Run: headless pygame with SDL's dummy video driver; simulated clock (each Clock.tick advances the game by its frame time, no real sleeping); random seed 0; keys injected as events and as key.get_pressed() state; no mouse input.
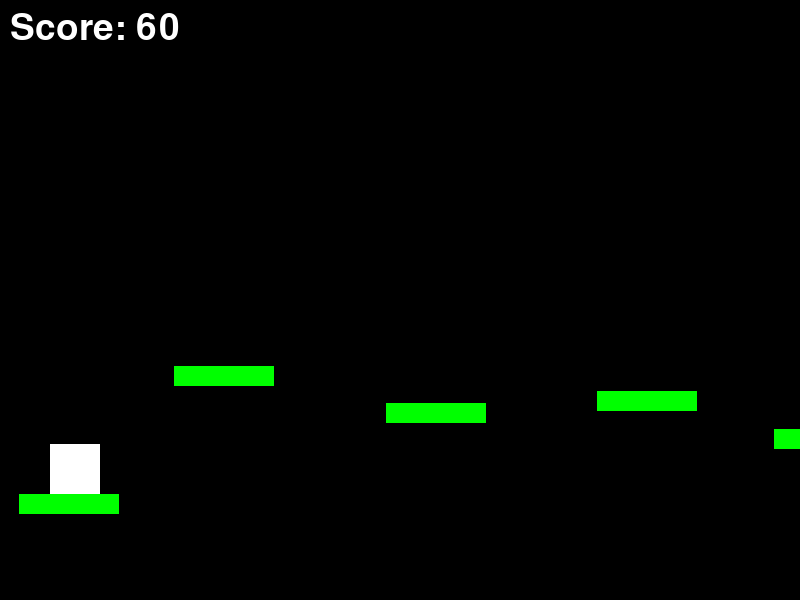
Frame 1 of 4 · flips 1–60 · no input
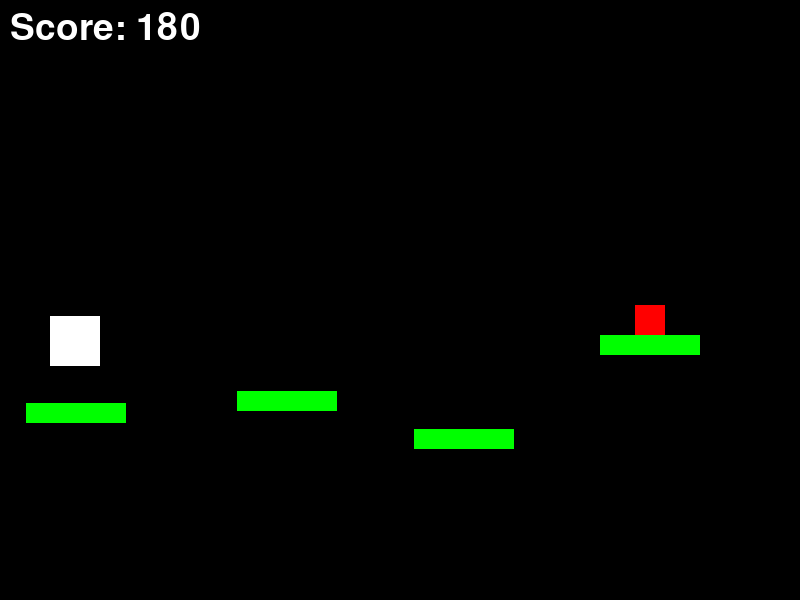
Frame 2 of 4 · flips 61–180 · tapped SPACE, RETURN · held RIGHT (→), D
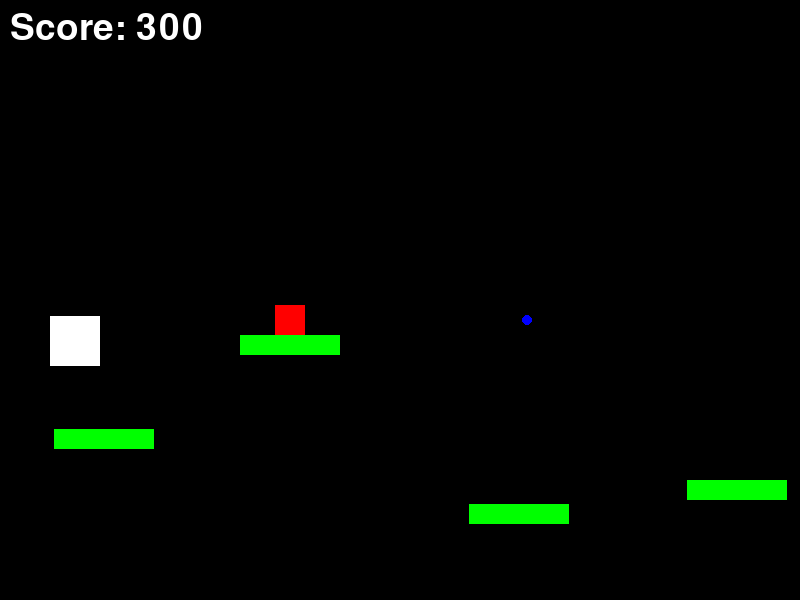
Frame 3 of 4 · flips 181–300 · held DOWN (↓), S
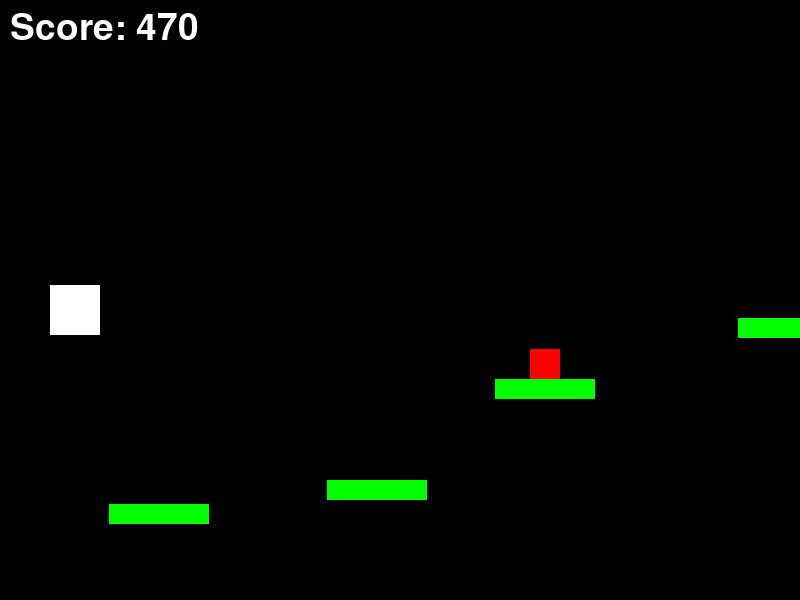
Frame 4 of 4 · flips 301–420 · held LEFT (←), A, UP (↑), W

The pygame program that drew these frames:

import pygame
import random
import sys

pygame.init()

SCREEN_WIDTH, SCREEN_HEIGHT = 800, 600
screen = pygame.display.set_mode((SCREEN_WIDTH, SCREEN_HEIGHT))

# Colors
WHITE = (255, 255, 255)
BLACK = (0, 0, 0)
GREEN = (0, 255, 0)
RED = (255, 0, 0)
BLUE = (0, 0, 255)

# Player settings
player_size = 50
player_pos = [50, SCREEN_HEIGHT - player_size - 100]
player_velocity = 0
gravity = 0.3  # Adjusted gravity for more natural jumps
jump_height = -10  # Adjusted jump height to control jump elevation
on_ground = False
# Enemy settings
enemies = []
enemy_size = 30
enemy_shoot_timer = 90
projectiles = []
projectile_speed = 5
projectile_size = 5

# Game settings
game_speed = 3
score = 0
font = pygame.font.SysFont(None, 55)

# Platform settings
platforms = [[0, SCREEN_HEIGHT - 100, SCREEN_WIDTH, 100]]
platform_width = 100
platform_height = 20

def jump():
    global player_velocity, on_ground
    if on_ground:  # The player can only jump if they are on the ground
        player_velocity = jump_height
        on_ground = False

# Adjust the `check_platform_collision` function accordingly
def check_platform_collision():
    global player_pos, player_velocity, on_ground
    player_rect = pygame.Rect(player_pos[0], player_pos[1], player_size, player_size)
    for plat in platforms:
        plat_rect = pygame.Rect(plat[0], plat[1], plat[2], plat[3])
        if player_rect.colliderect(plat_rect) and player_velocity >= 0:
            player_pos[1] = plat[1] - player_size
            player_velocity = 0
            on_ground = True
            return

    # Check if player is falling below the screen or going above the window
    if player_pos[1] > SCREEN_HEIGHT:
        game_over()
    elif player_pos[1] < 0:  # Prevent going above the window
        player_pos[1] = 0
        player_velocity = 0
def game_over():
    global running
    game_over_text = font.render('Game Over! Score: ' + str(score), True, WHITE)
    screen.blit(game_over_text, (150, SCREEN_HEIGHT // 2 - 50))
    pygame.display.flip()
    pygame.time.wait(2000)
    running = False

def restart_game():
    global platforms, score, player_pos, on_ground, enemies, projectiles, jumps_left
    player_pos = [50, SCREEN_HEIGHT - player_size - 100]
    platforms = [[0, SCREEN_HEIGHT - 100, SCREEN_WIDTH, 100]]
    enemies = []
    projectiles = []
    score = 0
    on_ground = False
    jumps_left = 2
    main()

def check_collisions():
    global enemies, projectiles, score
    player_rect = pygame.Rect(player_pos[0], player_pos[1], player_size, player_size)
    # Check for collisions with projectiles
    for proj in projectiles:
        if player_rect.colliderect(pygame.Rect(proj[0], proj[1], projectile_size, projectile_size)):
            game_over()
            return
    # Check for defeating enemies
    for enemy in enemies[:]:
        if player_rect.colliderect(pygame.Rect(enemy[0], enemy[1], enemy_size, enemy_size)):
            enemies.remove(enemy)
            score += 50  # Bonus score for defeating enemies
def check_platform_collision():
    global player_pos, player_velocity, on_ground, jumps_left
    player_rect = pygame.Rect(player_pos[0], player_pos[1], player_size, player_size)
    for plat in platforms:
        plat_rect = pygame.Rect(plat[0], plat[1], plat[2], plat[3])
        if player_rect.colliderect(plat_rect) and player_velocity >= 0:
            player_pos[1] = plat[1] - player_size
            player_velocity = 0
            on_ground = True
            jumps_left = 2  # Reset double jump on landing
            return

    # Check if player is falling below the screen or going above the window
    if player_pos[1] > SCREEN_HEIGHT:
        game_over()
    elif player_pos[1] < 0:  # Prevent going above the window
        player_pos[1] = 0
        player_velocity = 0

def apply_gravity():
    global player_pos, player_velocity, on_ground
    if not on_ground:
        player_velocity += gravity
    player_pos[1] += player_velocity
    check_platform_collision()


def generate_platforms_and_enemies():
    while platforms[-1][0] < SCREEN_WIDTH + 200:  # Generate ahead
        last_platform = platforms[-1]
        new_platform_x = last_platform[0] + random.randint(150, 250)
        new_platform_y = random.randint(SCREEN_HEIGHT - 300, SCREEN_HEIGHT - 50)
        platforms.append([new_platform_x, new_platform_y, platform_width, platform_height])
        
        # Randomly place enemies on platforms
        if random.randint(0, 4) == 0:  # 1 in 5 chance
            enemies.append([new_platform_x + platform_width // 2 - enemy_size // 2, new_platform_y - enemy_size, enemy_shoot_timer])

def move_world():
    global score, platforms, enemies, projectiles
    # Adjust platform and enemy movement to ensure continuous challenge
    platforms = [plat for plat in platforms if plat[0] + platform_width > -game_speed]
    enemies = [enemy for enemy in enemies if enemy[0] > -enemy_size]
    projectiles[:] = [proj for proj in projectiles if 0 < proj[0] < SCREEN_WIDTH]

    for plat in platforms:
        plat[0] -= game_speed
    for enemy in enemies:
        enemy[0] -= game_speed
        enemy[2] -= 1
        if enemy[2] <= 0:  # Enemy shooting logic
            projectiles.append([enemy[0] + enemy_size / 2, enemy[1] + enemy_size / 2, projectile_speed])
            enemy[2] = enemy_shoot_timer
    for proj in projectiles:
        proj[0] += proj[2]

    score += 1
    if player_pos[0] < 0:  # Check if player gets left behind
        game_over()
def main():
    global running
    running = True
    clock = pygame.time.Clock()

    while running:
        for event in pygame.event.get():
            if event.type == pygame.QUIT:
                pygame.quit()
                sys.exit()
            if event.type == pygame.KEYDOWN and event.key == pygame.K_SPACE:
                jump()

        apply_gravity()
        move_world()
        generate_platforms_and_enemies()
        check_collisions()

        screen.fill(BLACK)
        for plat in platforms:
            pygame.draw.rect(screen, GREEN, pygame.Rect(plat[0], plat[1], plat[2], plat[3]))
        for enemy in enemies:
            pygame.draw.rect(screen, RED, pygame.Rect(enemy[0], enemy[1], enemy_size, enemy_size))
        for proj in projectiles:
            pygame.draw.circle(screen, BLUE, (int(proj[0]), int(proj[1])), projectile_size)
        pygame.draw.rect(screen, WHITE, pygame.Rect(player_pos[0], player_pos[1], player_size, player_size))

        score_text = font.render('Score: ' + str(score), True, WHITE)
        screen.blit(score_text, (10, 10))

        pygame.display.flip()
        clock.tick(60)

    restart_game()  # Restart game after running becomes False

if __name__ == "__main__":
    main()
